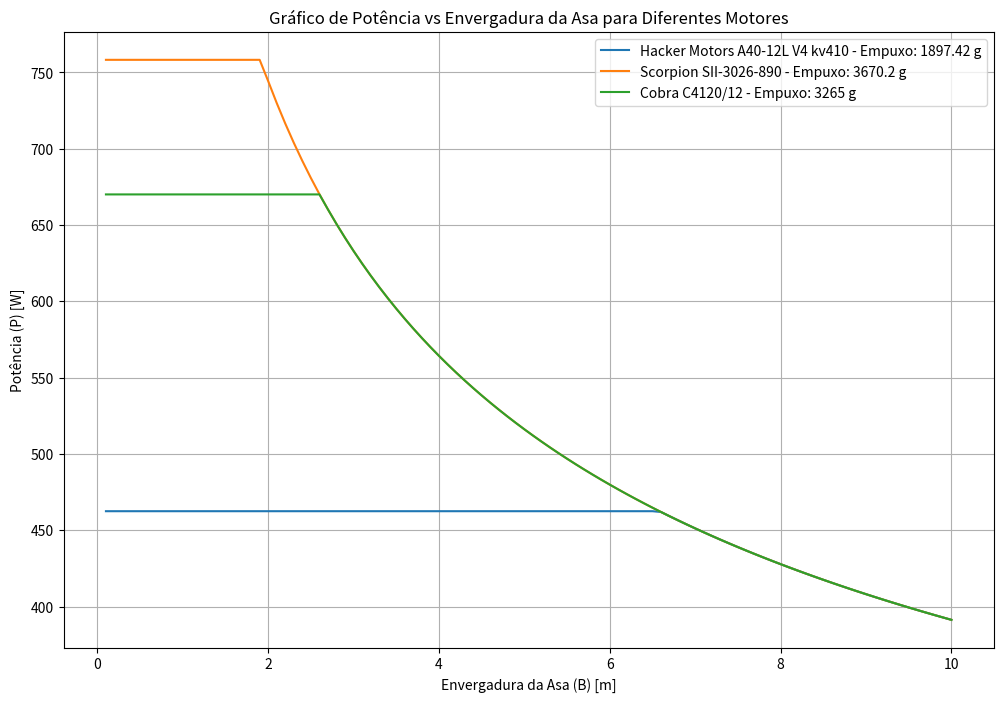

Reproduce this figure in Python.
import numpy as np
import matplotlib.pyplot as plt

# Dados dos motores
motores = {
    "Hacker Motors A40-12L V4 kv410": {"potencia": 462.5, "empuxo": 1897.42},
    "Scorpion SII-3026-890": {"potencia": 758.3, "empuxo": 3670.2},
    "Cobra C4120/12": {"potencia": 670.1, "empuxo": 3265}
}

# Definindo o intervalo de valores para a envergadura B
B = np.linspace(0.1, 10, 100)  # envergadura variando de 0.1 a 2.5 metros

# Função para calcular a potência máxima permitida pela equação
def potencia_maxima(B):
    return 981.8 / (B**0.3995)

# Plotando o gráfico
plt.figure(figsize=(12, 8))

for motor, dados in motores.items():
    P = np.minimum(potencia_maxima(B), dados["potencia"])
    plt.plot(B, P, label=f'{motor} - Empuxo: {dados["empuxo"]} g')

plt.xlabel('Envergadura da Asa (B) [m]')
plt.ylabel('Potência (P) [W]')
plt.title('Gráfico de Potência vs Envergadura da Asa para Diferentes Motores')
plt.legend()
plt.grid(True)
plt.show()

# Calculando a maior envergadura possível para cada motor
maiores_asas = {}
for motor, dados in motores.items():
    B_possivel = B[np.where(potencia_maxima(B) <= dados["potencia"])[0][-1]]
    maiores_asas[motor] = B_possivel

print("Maiores Envergaduras Possíveis para Cada Motor:")
for motor, envergadura in maiores_asas.items():
    print(f"{motor}: {envergadura:.2f} m")